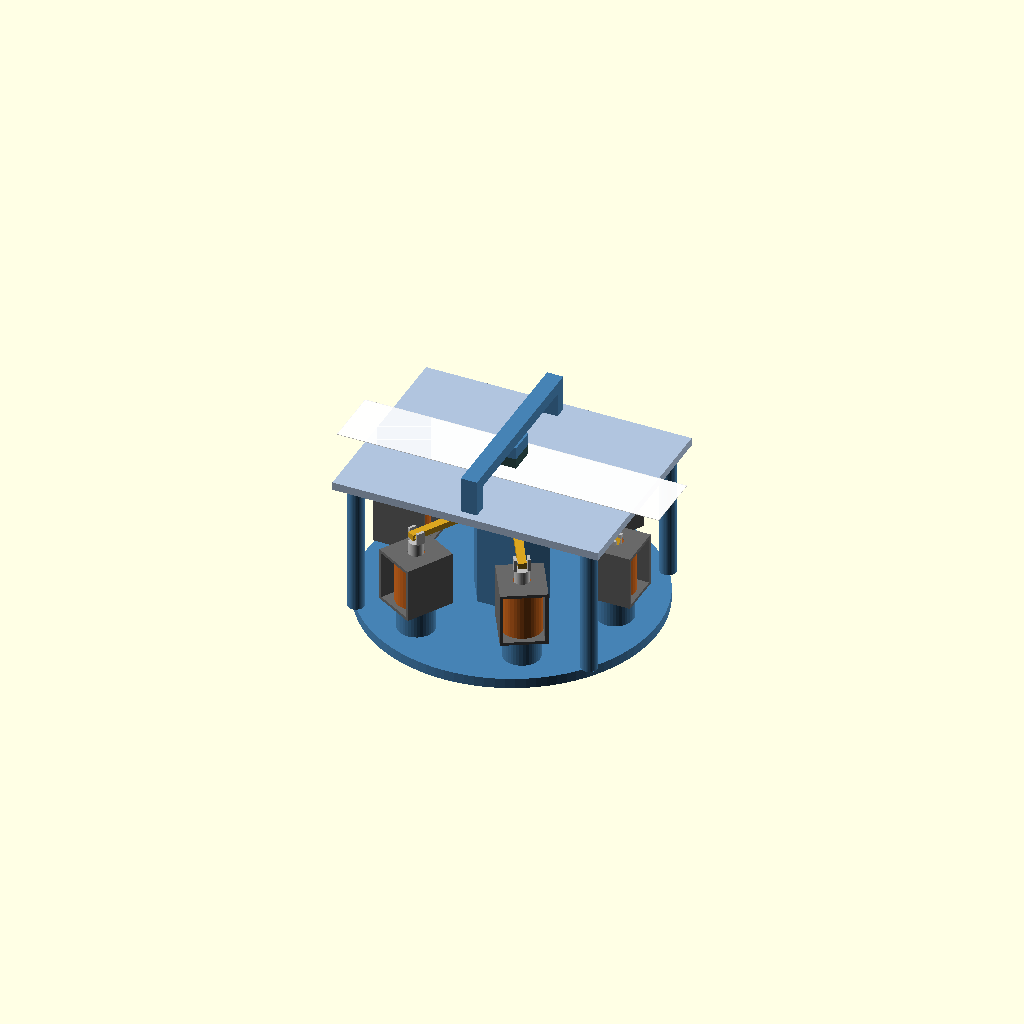
Cell 1: the model at its default parameters.
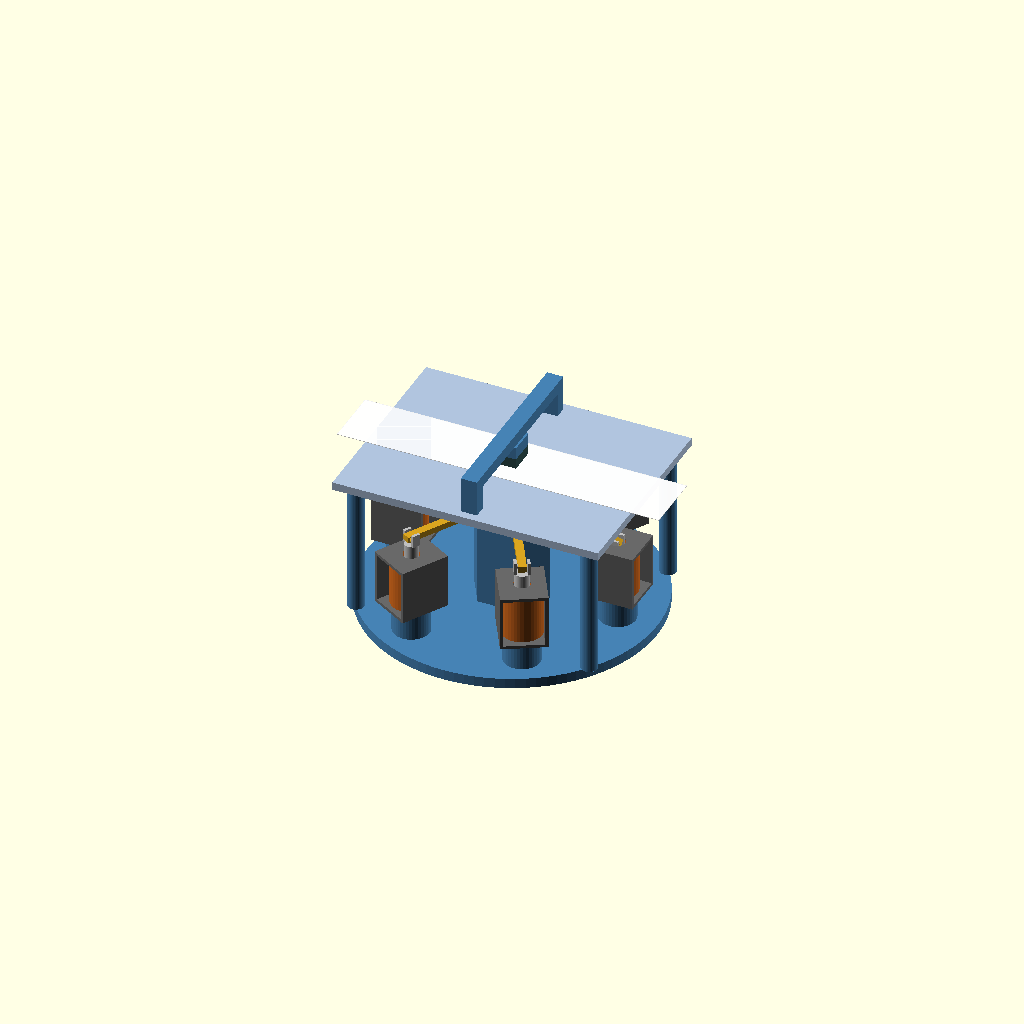
Cell 2 — PITCH set to 5, the other parameters unchanged.
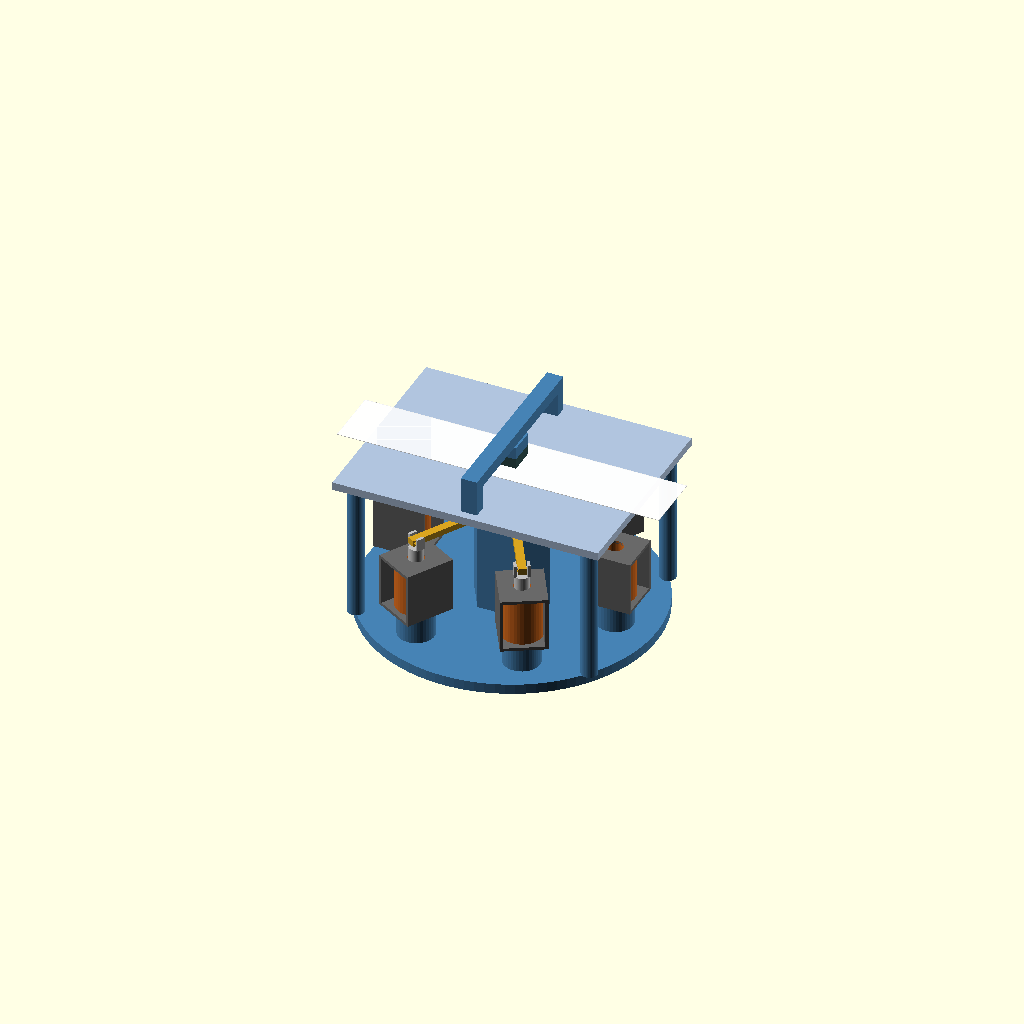
Cell 3: STROKE = 20 (everything else at default).
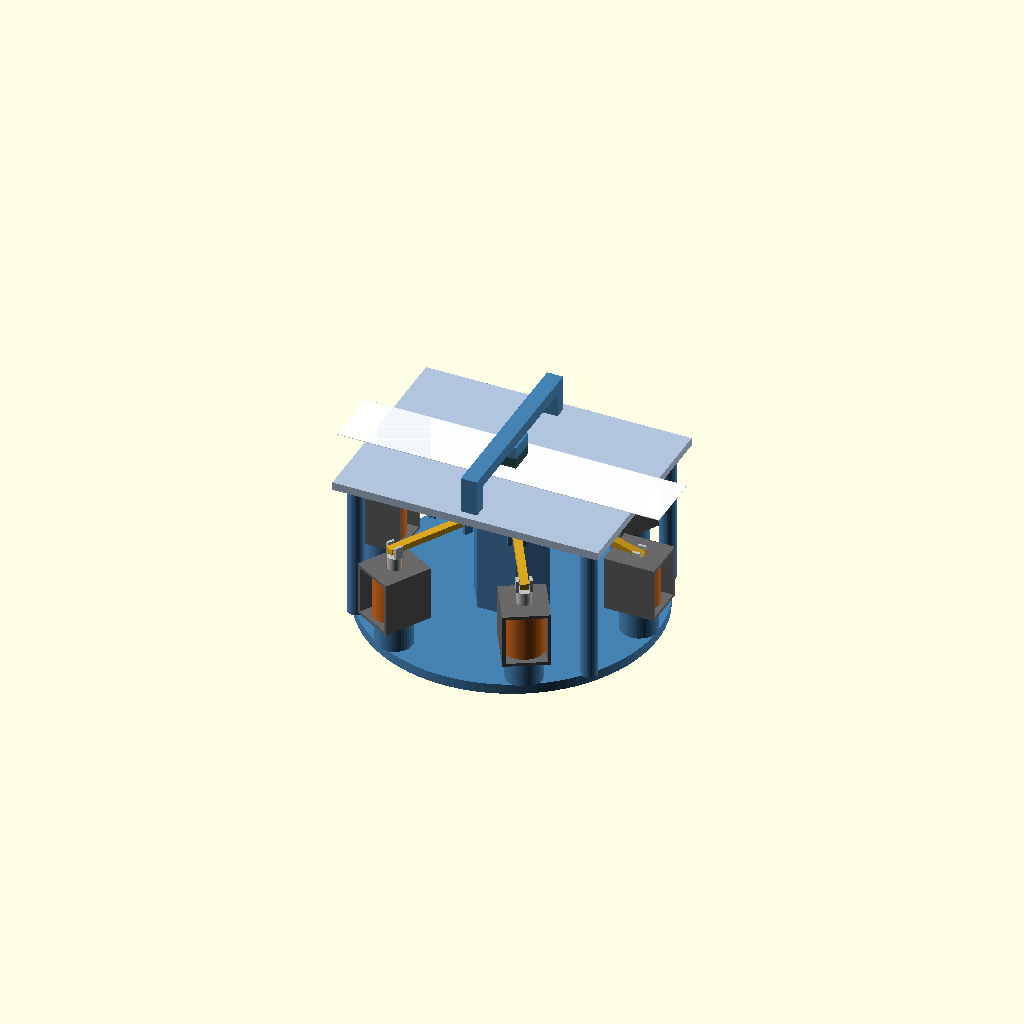
Cell 4 — L2 set to 24, the other parameters unchanged.
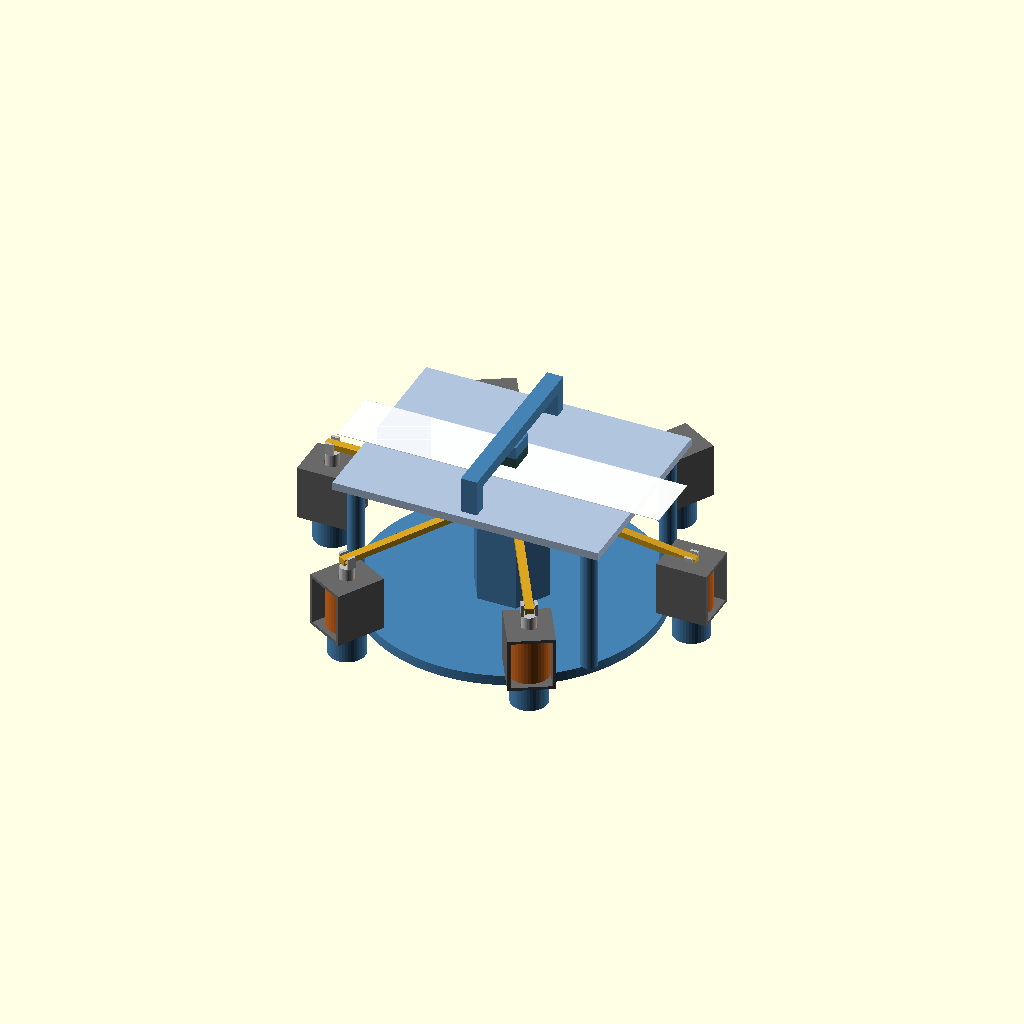
Cell 5: the same model with L1 = 76.
All cells are drawn from one camera (rotation 55°, 0°, 25°, orthographic, colour scheme Cornfield), so only the parameter changes between them.
The OpenSCAD source (concepts/six-solenoid-head/cad/iterations/six_head_001.scad):
// Punch Point: six-solenoid braille head, concept sketch
//
// One whole braille cell per strike. Six JF-0826B solenoids stand on a ring and
// pull the outer ends of six levers down. The levers pivot near the middle, so
// their short inner arms lift six steel pins (2 x 3 grid, 2.5 mm pitch) up
// through the paper table into a six-pocket metal die. The lever ratio turns the
// solenoid's 10 mm stroke into a ~3 mm pin stroke at about 3x the force.
// Dot-matrix printer heads solve the same problem the same way: fat actuators
// on a ring, thin levers or wires converging on a tight grid of pins.
//
// A concept to look at, not a tested or print-ready design.
//
// Coordinates (mm): cell centre at x 0, y 0; z 0 = top of the paper table.
// x runs along a line of braille, y up the page. Dots 1-2-3 are the left
// column top to bottom, 4-5-6 the right column.

PART  = "assembly";          // assembly | top | frame | table | bridge | die
                             // sol_frame | sol_coil | plunger | lever | pin | paper
FIRED = [1, 0, 0, 1, 1, 0];  // dots struck in the assembly view: "d" is 1-4-5
$fn = 40;

PITCH  = 2.5;   // dot spacing inside a cell
PIN_D  = 1.5;
STROKE = 10;    // solenoid stroke
L2 = 12;        // pivot to pin (short arm)
L1 = 38;        // pivot to solenoid link (long arm)
PIN_STROKE = STROKE * L2 / L1;
PHI_MAX  = asin(STROKE / L1);
TIP_FULL = 1.25;                    // pin tip at the end of the stroke, as on the test rig
TIP_REST = TIP_FULL - PIN_STROKE;
PIN_LEN  = 16;
LEVER_T  = 3;
LEVER_W  = 4;
TIP_W    = 1.6;
Z_LEVER  = TIP_REST - PIN_LEN;      // lever tops at rest; the pins stand on them
Z_AXLE   = Z_LEVER - LEVER_T / 2;

SOL_LEN = 27; SOL_W = 22; SOL_D = 25;
LINK_GAP  = 8;
Z_SOL_TOP = Z_LEVER - LEVER_T - LINK_GAP;
Z_BASE    = Z_SOL_TOP - SOL_LEN - 14;
Z_HUB_TOP = Z_LEVER - LEVER_T - 3;
Z_BOSS    = Z_LEVER + 4.5;          // bottom of the pin guide, clear of the rising lever tips
TABLE_T   = 4;

// dot -> [x, y, direction its lever runs out to]
DOTS = [[-PITCH/2,  PITCH, 120], [-PITCH/2, 0, 180], [-PITCH/2, -PITCH, 240],
        [ PITCH/2,  PITCH,  60], [ PITCH/2, 0,   0], [ PITCH/2, -PITCH, 300]];
function u(i)     = [cos(DOTS[i][2]), sin(DOTS[i][2])];
function pin(i)   = [DOTS[i][0], DOTS[i][1]];
function pivot(i) = pin(i) + L2 * u(i);
function link(i)  = pin(i) + (L2 + L1) * u(i);

// ---------------------------------------------------------------- moving parts (local frames)
// Lever: pivot axis along Y through the origin, long arm out along +X.
module lever() {
    difference() {
        union() {
            hull() {
                translate([-L2, 0, -LEVER_T/2]) cylinder(d = TIP_W, h = LEVER_T);
                translate([-2, -LEVER_W/2, -LEVER_T/2]) cube([4, LEVER_W, LEVER_T]);
            }
            translate([0, -LEVER_W/2, -LEVER_T/2]) cube([L1 + 3, LEVER_W, LEVER_T]);
        }
        rotate([90, 0, 0]) cylinder(d = 2, h = LEVER_W + 2, center = true);
        hull() for (dx = [-0.7, 1.4])   // slot: the link moves straight down while the lever end swings
            translate([L1 + dx, 0, 0]) rotate([90, 0, 0]) cylinder(d = 2, h = LEVER_W + 2, center = true);
    }
}

// Pin: bottom at z 0, standing on its lever.
module pin_part() {
    cylinder(d = 2.4, h = 1);
    cylinder(d = PIN_D, h = PIN_LEN - PIN_D/2);
    translate([0, 0, PIN_LEN - PIN_D/2]) sphere(d = PIN_D);
}

// Solenoid: top (slotted plunger end) at z 0, depth along +X.
module sol_frame() {
    difference() {
        translate([-SOL_D/2, -SOL_W/2, -SOL_LEN]) cube([SOL_D, SOL_W, SOL_LEN]);
        translate([-SOL_D/2 - 1, -SOL_W/2 + 1.5, -SOL_LEN + 1.5]) cube([SOL_D + 2, SOL_W - 3, SOL_LEN - 3]);
        translate([0, 0, -SOL_LEN - 1]) cylinder(d = 8, h = SOL_LEN + 2);
    }
}
module sol_coil() {
    translate([0, 0, -SOL_LEN + 1.5]) difference() {
        cylinder(d = 20, h = SOL_LEN - 3);
        translate([0, 0, -1]) cylinder(d = 8, h = SOL_LEN);
    }
}

// Plunger with the fork that grips the lever end; z 0 = solenoid top, at rest.
module plunger() {
    translate([0, 0, -12]) cylinder(d = 7, h = 12 + LINK_GAP - 2);
    for (y = [LEVER_W/2 + 0.4, -LEVER_W/2 - 0.4 - 1.4]) translate([-2, y, LINK_GAP - 2]) cube([4, 1.4, LEVER_T + 3]);
    translate([0, 0, LINK_GAP + LEVER_T/2]) rotate([90, 0, 0]) cylinder(d = 1.8, h = LEVER_W + 3.6, center = true);
}

// ---------------------------------------------------------------- fixed parts (world frame)
module frame() {
    translate([0, 0, Z_BASE - 5]) cylinder(r = 72, h = 5, $fn = 96);
    for (i = [0:5]) translate([link(i)[0], link(i)[1], Z_BASE]) difference() {   // pedestals, hollow for the push rod
        cylinder(d = 18, h = Z_SOL_TOP - SOL_LEN - Z_BASE);
        translate([0, 0, -1]) cylinder(d = 8, h = 30);
    }
    translate([0, 0, Z_BASE]) cylinder(d = 38, h = Z_HUB_TOP - Z_BASE, $fn = 6);   // hub
    for (i = [0:5]) translate([pivot(i)[0], pivot(i)[1], 0]) rotate([0, 0, DOTS[i][2]]) {   // pivot forks
        for (y = [LEVER_W/2 + 0.3, -LEVER_W/2 - 0.3 - 2]) translate([-2, y, Z_HUB_TOP]) cube([4, 2, Z_AXLE - Z_HUB_TOP + 2]);
        translate([0, 0, Z_AXLE]) rotate([90, 0, 0]) cylinder(d = 1.9, h = LEVER_W + 5.2, center = true);
    }
    for (x = [-58, 58], y = [-42, 42]) translate([x, y, Z_BASE]) cylinder(d = 8, h = -TABLE_T - Z_BASE);
}

module table() {
    difference() {
        union() {
            translate([-66, -50, -TABLE_T]) cube([132, 100, TABLE_T]);
            translate([-5, -6.5, Z_BOSS]) cube([10, 13, -TABLE_T - Z_BOSS + 0.01]);   // pin guide
        }
        for (i = [0:5]) translate([pin(i)[0], pin(i)[1], Z_BOSS - 1]) cylinder(d = PIN_D + 0.2, h = 30);
    }
}

// Bridge over the paper that holds the die; the die block is steel.
module bridge() {
    for (y = [-46, 40]) translate([-4, y, 0]) cube([8, 6, 18]);
    translate([-4, -46, 12]) cube([8, 92, 6]);
    translate([-5, -6.5, 6]) cube([10, 13, 6.01]);
}
module die() {
    difference() {
        translate([-5, -6.5, 1]) cube([10, 13, 5]);
        for (i = [0:5]) translate([pin(i)[0], pin(i)[1], 1 - 0.01]) cylinder(d = PIN_D, h = 1.5);
    }
}

module paper() translate([-80, -15, 0]) cube([160, 30, 0.25]);

// ---------------------------------------------------------------- assembly
module mechanism(show_table = true) {
    color("SteelBlue") frame();
    if (show_table) {
        color("LightSteelBlue") table();
        color("SteelBlue") bridge();
        color("DarkSlateGray") die();
        color("White", 0.85) paper();
    }
    for (i = [0:5]) {
        phi = FIRED[i] ? PHI_MAX : 0;
        translate([link(i)[0], link(i)[1], Z_SOL_TOP]) rotate([0, 0, DOTS[i][2]]) {
            color("DimGray") sol_frame();
            color("Chocolate") sol_coil();
            color("Silver") translate([0, 0, -L1 * sin(phi)]) plunger();
        }
        color("Goldenrod") translate([pivot(i)[0], pivot(i)[1], Z_AXLE]) rotate([0, 0, DOTS[i][2]]) rotate([0, phi, 0]) lever();
        color("Gainsboro") translate([pin(i)[0], pin(i)[1], Z_LEVER + L2 * sin(phi)]) pin_part();
    }
}

if (PART == "assembly")  mechanism();
if (PART == "top")       mechanism(show_table = false);
if (PART == "frame")     frame();
if (PART == "table")     table();
if (PART == "bridge")    bridge();
if (PART == "die")       die();
if (PART == "sol_frame") sol_frame();
if (PART == "sol_coil")  sol_coil();
if (PART == "plunger")   plunger();
if (PART == "lever")     lever();
if (PART == "pin")       pin_part();
if (PART == "paper")     paper();

echo("GEOM", L1 = L1, L2 = L2, PHI_MAX = PHI_MAX, PIN_STROKE = PIN_STROKE, Z_LEVER = Z_LEVER,
     Z_AXLE = Z_AXLE, Z_SOL_TOP = Z_SOL_TOP, TIP_FULL = TIP_FULL, PITCH = PITCH);
echo("DOTS", DOTS);
Parameter table extracted from the source (name, type, default, range or options):
PART: string, default "assembly"
PITCH: number, default 2.5
PIN_D: number, default 1.5
STROKE: number, default 10
L2: number, default 12
L1: number, default 38
TIP_FULL: number, default 1.25
PIN_LEN: number, default 16
LEVER_T: number, default 3
LEVER_W: number, default 4
TIP_W: number, default 1.6
LINK_GAP: number, default 8
TABLE_T: number, default 4
